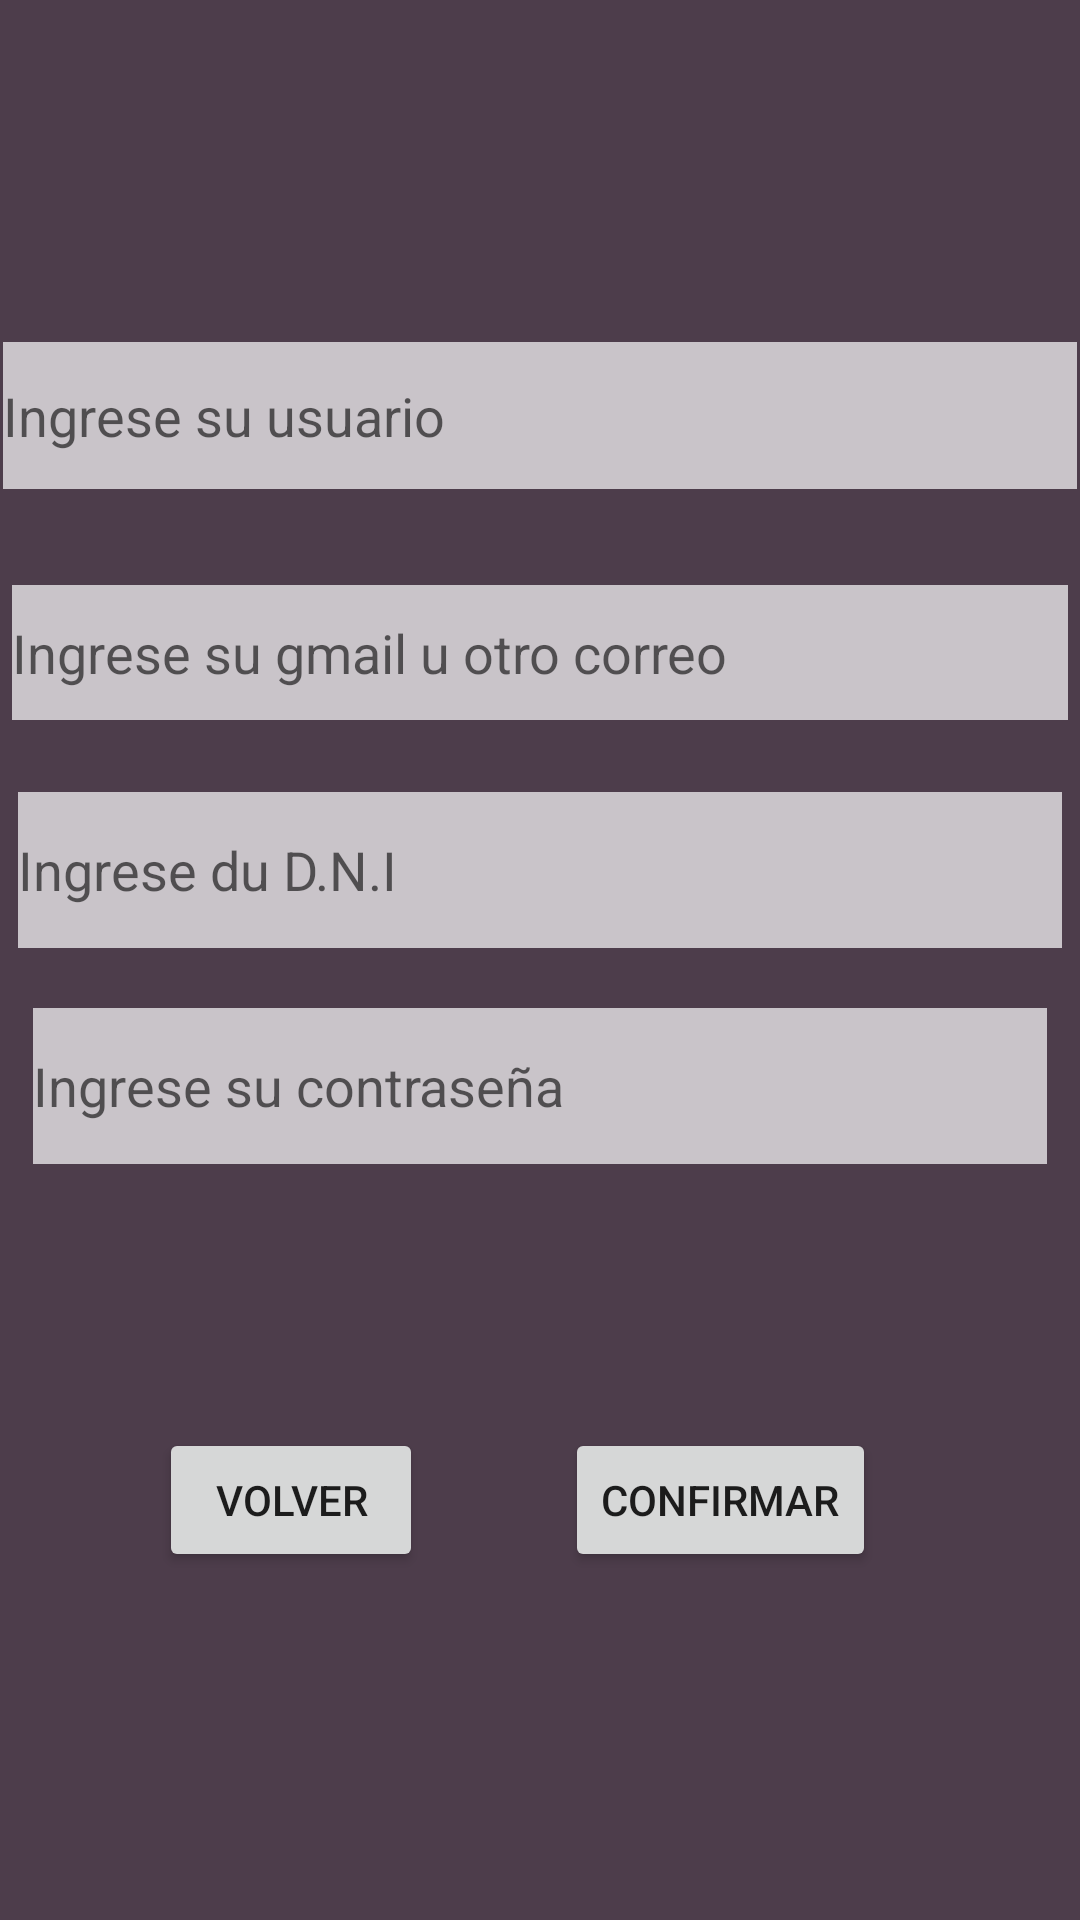

This screen was rendered from an Android layout file. Write that file and the resources it references.
<!-- AndroidManifest.xml: application theme Theme.AppOlimpiadas -->
<!-- res/layout/activity_crear_usuario.xml -->
<?xml version="1.0" encoding="utf-8"?>
<androidx.constraintlayout.widget.ConstraintLayout xmlns:android="http://schemas.android.com/apk/res/android"
    xmlns:app="http://schemas.android.com/apk/res-auto"
    xmlns:tools="http://schemas.android.com/tools"
    android:layout_width="match_parent"
    android:layout_height="match_parent"
    android:background="#4D3D4B"
    tools:context=".CrearUsuario">

    <EditText
        android:id="@+id/Ingresesunombre"
        android:layout_width="358dp"
        android:layout_height="49dp"
        android:layout_marginBottom="32dp"
        android:background="#000000"
        android:backgroundTint="#B2FFFFFF"
        android:ems="10"
        android:hint="Ingrese su usuario"
        android:inputType="textPersonName"
        app:layout_constraintBottom_toTopOf="@+id/Ingresesucorreo"
        app:layout_constraintEnd_toEndOf="parent"
        app:layout_constraintHorizontal_bias="0.49"
        app:layout_constraintStart_toStartOf="parent" />

    <EditText
        android:id="@+id/Ingresesucorreo"
        android:layout_width="352dp"
        android:layout_height="45dp"
        android:layout_marginBottom="24dp"
        android:background="#B2FFFFFF"
        android:ems="10"
        android:hint="Ingrese su gmail u otro correo"
        android:inputType="textEmailAddress"
        android:minHeight="48dp"
        app:layout_constraintBottom_toTopOf="@+id/IngreseDNI"
        app:layout_constraintEnd_toEndOf="parent"
        app:layout_constraintHorizontal_bias="0.491"
        app:layout_constraintStart_toStartOf="parent"
        tools:ignore="TouchTargetSizeCheck" />

    <EditText
        android:id="@+id/IngreseDNI"
        android:layout_width="348dp"
        android:layout_height="52dp"
        android:layout_marginBottom="20dp"
        android:background="#B2FFFFFF"
        android:ems="10"
        android:hint="Ingrese du D.N.I"
        android:inputType="textPersonName"
        app:layout_constraintBottom_toTopOf="@+id/ContraseñaIngresadaParaCrear"
        app:layout_constraintEnd_toEndOf="parent"
        app:layout_constraintHorizontal_bias="0.492"
        app:layout_constraintStart_toStartOf="parent" />

    <EditText
        android:id="@+id/ContraseñaIngresadaParaCrear"
        android:layout_width="338dp"
        android:layout_height="52dp"
        android:layout_marginBottom="252dp"
        android:background="#B2FFFFFF"
        android:ems="10"
        android:hint="Ingrese su contraseña"
        android:inputType="textPassword"
        app:layout_constraintBottom_toBottomOf="parent"
        app:layout_constraintEnd_toEndOf="parent"
        app:layout_constraintHorizontal_bias="0.493"
        app:layout_constraintStart_toStartOf="parent" />

    <Button
        android:id="@+id/Volver_atras"
        android:layout_width="wrap_content"
        android:layout_height="wrap_content"
        android:layout_marginBottom="116dp"
        android:text="Volver"
        app:layout_constraintBottom_toBottomOf="parent"
        app:layout_constraintEnd_toStartOf="@+id/Crear_Usuario"
        app:layout_constraintHorizontal_bias="0.529"
        app:layout_constraintStart_toStartOf="parent" />

    <Button
        android:id="@+id/Crear_Usuario"
        android:layout_width="wrap_content"
        android:layout_height="wrap_content"
        android:layout_marginEnd="68dp"
        android:layout_marginBottom="116dp"
        android:text="Confirmar"
        app:layout_constraintBottom_toBottomOf="parent"
        app:layout_constraintEnd_toEndOf="parent" />

</androidx.constraintlayout.widget.ConstraintLayout>
<!-- resources referenced by this layout -->
<resources>
  <style name="Theme.AppOlimpiadas" parent="Theme.MaterialComponents.DayNight.DarkActionBar">
          
          <item name="colorPrimary">@color/purple_500</item>
          <item name="colorPrimaryVariant">@color/purple_700</item>
          <item name="colorOnPrimary">@color/white</item>
          
          <item name="colorSecondary">@color/teal_200</item>
          <item name="colorSecondaryVariant">@color/teal_700</item>
          <item name="colorOnSecondary">@color/black</item>
          
          <item name="android:statusBarColor" tools:targetApi="l">?attr/colorPrimaryVariant</item>
          
      </style>
  <!-- not gathered from this repository: default colours our renderer supplied (Android Studio template values) -->
  <color name="purple_500">#FF6200EE</color>
  <color name="purple_700">#FF3700B3</color>
  <color name="teal_200">#FF03DAC5</color>
  <color name="teal_700">#FF018786</color>
  <color name="black">#FF000000</color>
  <color name="white">#FFFFFFFF</color>
</resources>
